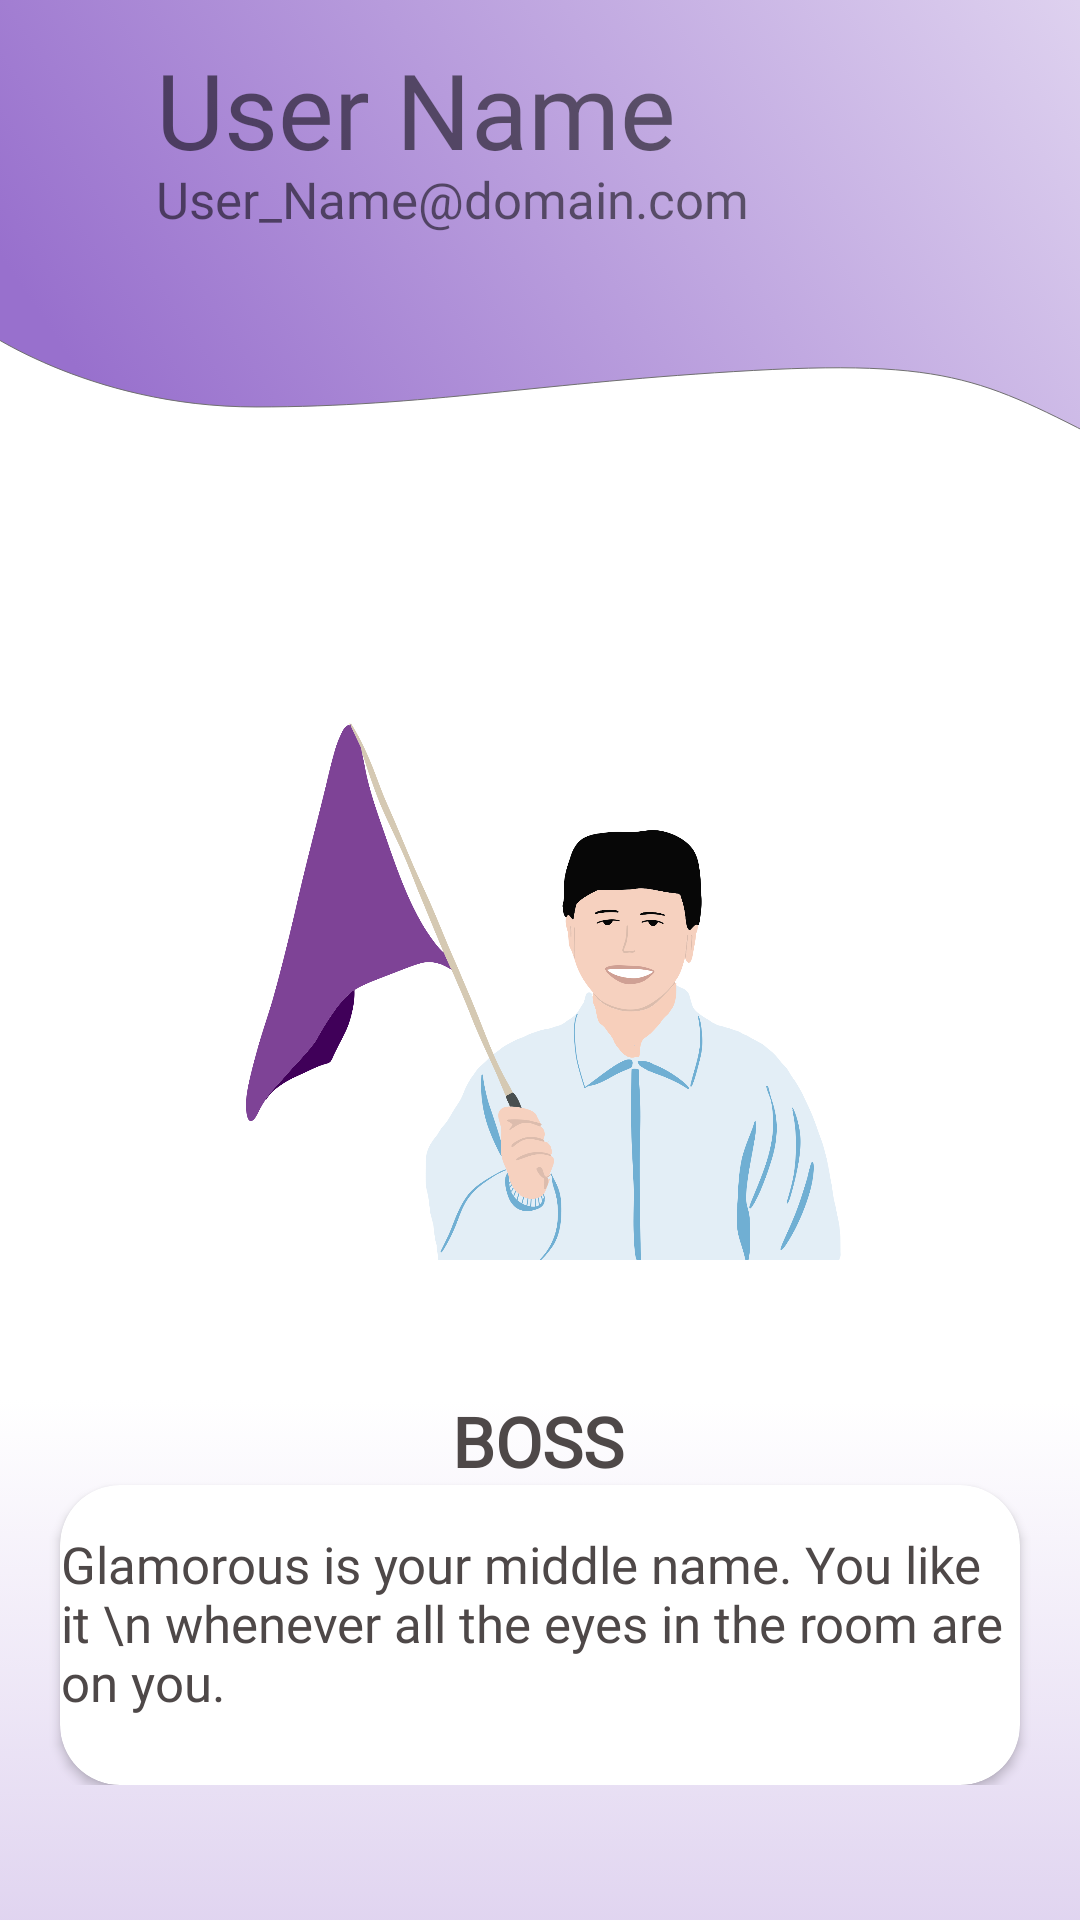

This screen was rendered from an Android layout file. Write that file and the resources it references.
<!-- AndroidManifest.xml: application theme Theme.PersonalityTest -->
<!-- res/layout/activity_friendpersonalitydesc.xml -->
<?xml version="1.0" encoding="utf-8"?>
<RelativeLayout xmlns:android="http://schemas.android.com/apk/res/android"
    xmlns:app="http://schemas.android.com/apk/res-auto"
    xmlns:tools="http://schemas.android.com/tools"
    android:layout_width="match_parent"
    android:layout_height="match_parent"
    android:background="@drawable/personality_historybg"
    tools:context=".Tests">


    <RelativeLayout
        android:id="@+id/history_personality"
        android:layout_width="wrap_content"
        android:layout_height="wrap_content"
        android:layout_alignParentStart="true"
        android:layout_alignParentTop="true"
        android:layout_alignParentEnd="true"
        android:visibility="visible">

        <RelativeLayout
            android:layout_width="90dp"
            android:layout_height="75dp"
            android:layout_alignParentTop="true"
            android:layout_alignParentEnd="true"
            android:layout_marginTop="25dp"
            android:layout_marginEnd="30dp" />


        <TextView
            android:id="@+id/username"
            android:layout_width="280dp"
            android:layout_height="wrap_content"
            android:layout_alignParentStart="true"
            android:layout_alignParentTop="true"
            android:layout_marginStart="52dp"
            android:layout_marginTop="13dp"
            android:fontFamily="@font/segeodisplaysemibold"
            android:text="User Name"
            android:textSize="35dp" />

        <ImageView
            android:layout_width="81dp"
            android:layout_height="75dp"
            android:layout_alignParentTop="true"
            android:layout_alignParentEnd="true"
            android:layout_marginTop="26dp"
            android:layout_marginEnd="20dp"
            app:srcCompat="@drawable/user" />

        <TextView
            android:id="@+id/email2"
            android:layout_width="280dp"
            android:layout_height="wrap_content"
            android:layout_below="@+id/username"
            android:layout_alignParentStart="true"
            android:layout_marginStart="52dp"
            android:layout_marginTop="-5dp"
            android:fontFamily="@font/segeodisplay"
            android:text="User_Name@domain.com"
            android:textSize="17dp" />

        <TextView
            android:id="@+id/gender"
            android:layout_width="wrap_content"
            android:layout_height="48dp"
            android:layout_below="@+id/email2"
            android:layout_alignParentStart="true"
            android:layout_marginStart="102dp"
            android:layout_marginTop="3dp"
            android:fontFamily="@font/segeodisplay"
            android:text=""
            android:textColor="@color/black"
            android:textSize="17dp" />


        <TextView
            android:id="@+id/age"
            android:layout_width="42dp"
            android:layout_height="wrap_content"
            android:layout_below="@+id/email2"
            android:layout_alignParentStart="true"
            android:layout_marginStart="53dp"
            android:layout_marginTop="2dp"
            android:fontFamily="@font/segeodisplay"
            android:text=""
            android:textColor="@color/black"
            android:textSize="17dp" />


        <TextView
            android:layout_width="wrap_content"
            android:layout_height="wrap_content"
            android:layout_marginLeft="30dp"
            android:layout_marginTop="170dp"
            android:layout_marginBottom="160dp"
            android:fontFamily="@font/segeodisplaysemibold"
            android:gravity="center"
            android:text=""
            android:textColor="#4E4848"
            android:textSize="30sp"
            android:textStyle="bold" />

        <ImageView
            android:id="@+id/personalitybacktoconnect"
            android:layout_width="30dp"
            android:layout_height="30dp"
            android:layout_alignParentStart="true"
            android:layout_alignParentTop="true"
            android:layout_marginStart="14dp"
            android:layout_marginTop="50dp"
            android:visibility="invisible"
            app:srcCompat="@drawable/backicon2" />

        <ImageView
            android:visibility="invisible"
            android:layout_width="wrap_content"
            android:layout_height="18dp"
            android:layout_alignParentStart="true"
            android:layout_alignParentTop="true"
            android:layout_marginStart="91dp"
            android:layout_marginTop="86dp"
            app:srcCompat="@drawable/rectangle_34" />

        <TextView
            android:id="@+id/friends_personalityresult"
            android:layout_width="224dp"
            android:layout_height="30dp"
            android:layout_alignParentStart="true"
            android:layout_alignParentTop="true"
            android:layout_alignParentEnd="true"
            android:layout_marginStart="73dp"
            android:layout_marginTop="465dp"
            android:layout_marginEnd="74dp"
            android:fontFamily="@font/segeodisplaysemibold"
            android:gravity="center"
            android:text="BOSS"
            android:textColor="#4E4848"
            android:textSize="23sp"
            android:textStyle="bold" />

        <ImageView
            android:id="@+id/personality_avatar"
            android:layout_width="300dp"
            android:layout_height="300dp"
            android:layout_alignParentStart="true"
            android:layout_alignParentTop="true"
            android:layout_marginStart="70dp"
            android:layout_marginTop="160dp"
            android:layout_marginEnd="70dp"
            app:srcCompat="@drawable/leader" />

        <androidx.cardview.widget.CardView
            android:id="@+id/friends_personality"
            android:layout_width="500sp"
            android:layout_height="100dp"
            android:layout_below="@+id/friends_personalityresult"
            android:layout_alignParentStart="true"
            android:layout_marginStart="20dp"
            android:layout_marginEnd="20dp"
            app:cardCornerRadius="20dp">


            <TextView
                android:id="@+id/description"
                android:layout_width="319dp"
                android:layout_height="70dp"
                android:layout_alignParentStart="true"
                android:layout_alignParentTop="true"
                android:layout_gravity="center"
                android:fontFamily="@font/segeodisplay"
                android:text="Glamorous is your middle name. You like it \n whenever all the eyes in the room are on you."
                android:textColor="#4E4848"
                android:textSize="17sp" />


        </androidx.cardview.widget.CardView>


    </RelativeLayout>

</RelativeLayout>
<!-- resources referenced by this layout -->
<resources>
  <!-- drawable leader: png bitmap (drawable, 198593 bytes) -->
  <!-- drawable personality_historybg: png bitmap (drawable, 254161 bytes) -->
  <!-- drawable rectangle_34: png bitmap (drawable, 112 bytes) -->
  <style name="Theme.PersonalityTest" parent="@style/Theme.AppCompat.Light.NoActionBar">
          
          <item name="colorPrimary">@color/purple_500</item>
          <item name="colorPrimaryVariant">@color/purple_700</item>
          <item name="colorOnPrimary">@color/white</item>
          
          <item name="colorSecondary">@color/teal_200</item>
          <item name="colorSecondaryVariant">@color/teal_700</item>
          <item name="colorOnSecondary">@color/black</item>
          
          <item name="android:statusBarColor" tools:targetApi="l">?attr/colorPrimaryVariant</item>
          
      </style>
  <!-- not gathered from this repository: default colours our renderer supplied (Android Studio template values) -->
  <color name="purple_500">#FF6200EE</color>
  <color name="purple_700">#FF3700B3</color>
  <color name="teal_200">#FF03DAC5</color>
  <color name="teal_700">#FF018786</color>
  <color name="black">#FF000000</color>
  <color name="white">#FFFFFFFF</color>
</resources>
